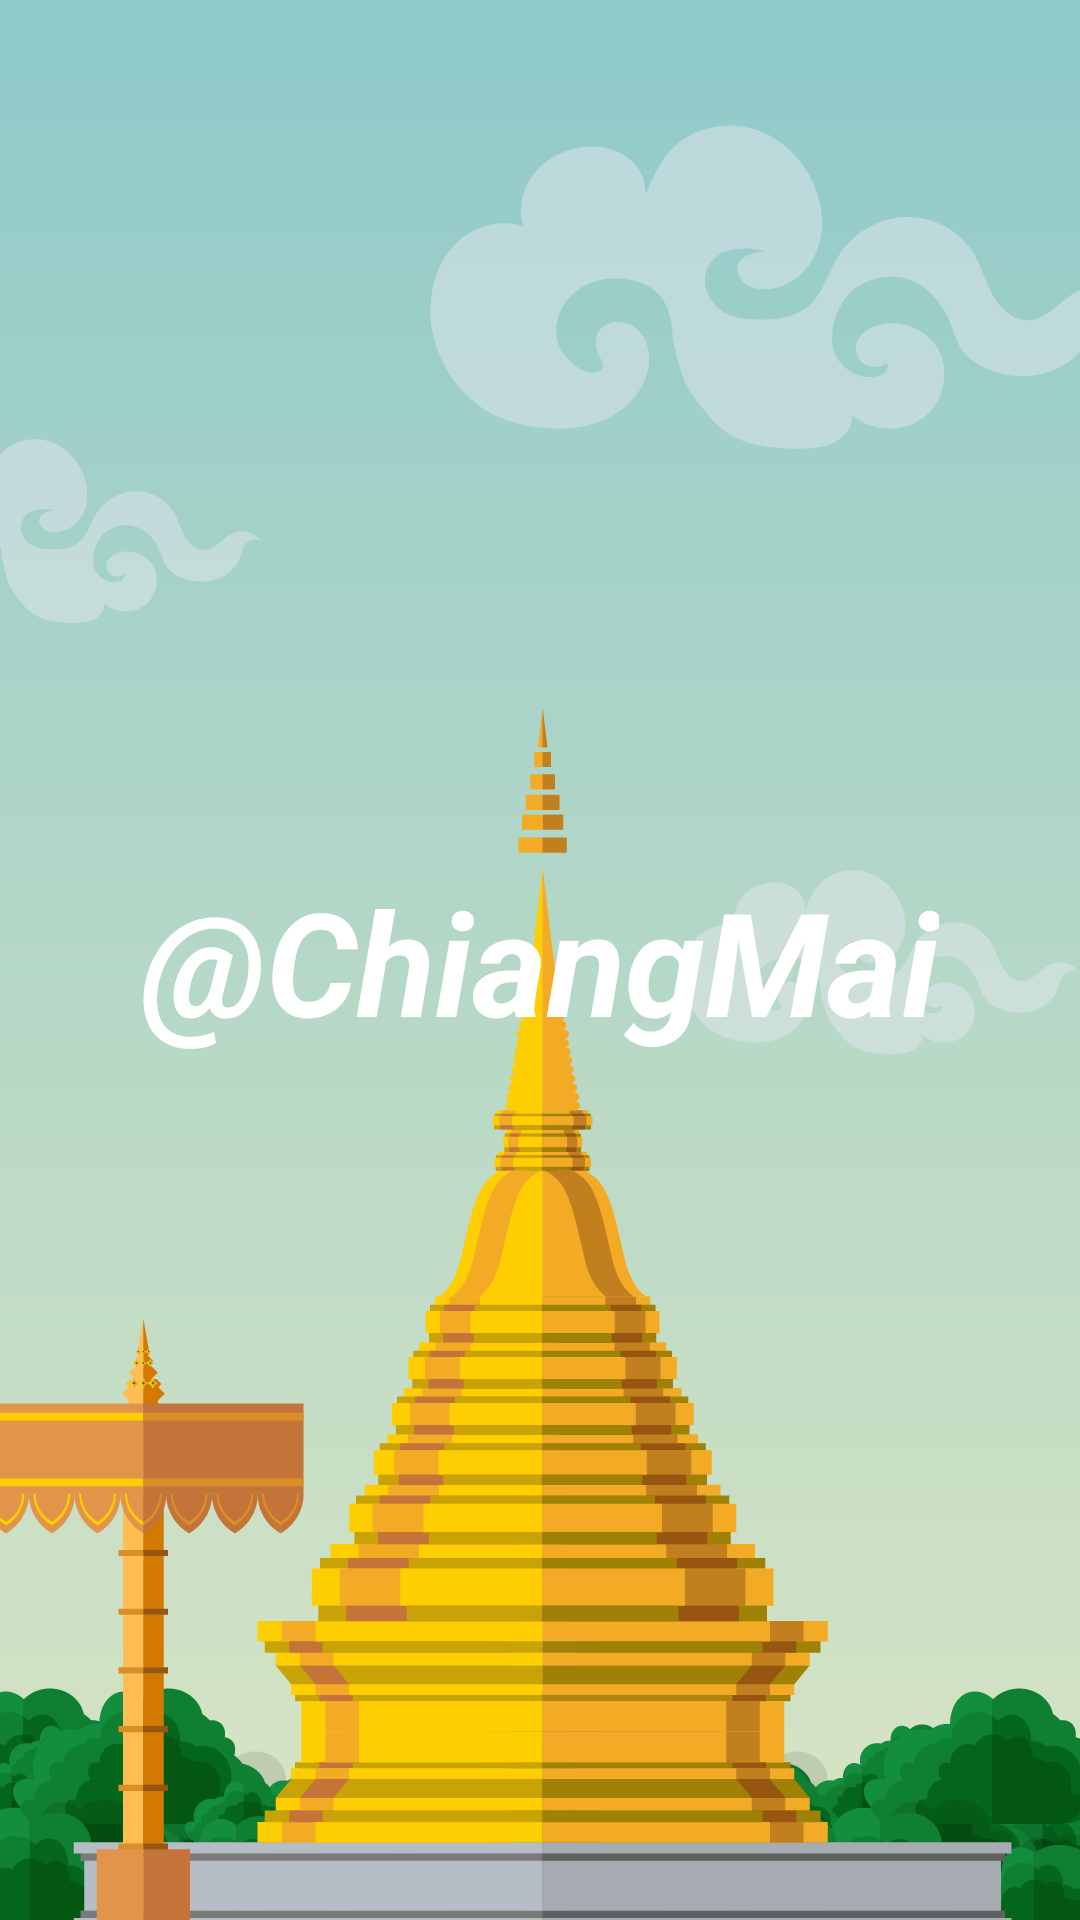

Android layout source for this screen:
<!-- AndroidManifest.xml: application theme Theme.ChiangMai -->
<!-- res/layout/activity_splash.xml -->
<?xml version="1.0" encoding="utf-8"?>
<androidx.constraintlayout.widget.ConstraintLayout xmlns:android="http://schemas.android.com/apk/res/android"
    xmlns:app="http://schemas.android.com/apk/res-auto"
    xmlns:tools="http://schemas.android.com/tools"
    android:layout_width="match_parent"
    android:layout_height="match_parent"
    tools:context=".ui.SplashActivity">

    <ImageView
        android:id="@+id/imageView"
        android:layout_width="wrap_content"
        android:layout_height="wrap_content"
        android:scaleType="centerCrop"
        app:layout_constraintBottom_toBottomOf="parent"
        app:layout_constraintEnd_toEndOf="parent"
        app:layout_constraintStart_toStartOf="parent"
        app:layout_constraintTop_toTopOf="parent"
        app:srcCompat="@drawable/splash_bg2" />

    <TextView
        android:id="@+id/textView4"
        android:layout_width="wrap_content"
        android:layout_height="wrap_content"
        android:fontFamily="sans-serif"
        android:text="@string/app_name"
        android:textAlignment="center"
        android:textColor="@color/white"
        android:textSize="48sp"
        android:textStyle="bold|italic"
        android:typeface="normal"
        app:layout_constraintBottom_toBottomOf="@+id/imageView"
        app:layout_constraintEnd_toEndOf="@+id/imageView"
        app:layout_constraintStart_toStartOf="parent"
        app:layout_constraintTop_toTopOf="parent" />
</androidx.constraintlayout.widget.ConstraintLayout>
<!-- resources referenced by this layout -->
<resources>
  <color name="white">#FFFFFFFF</color>
  <!-- drawable splash_bg2: png bitmap (drawable, 103252 bytes) -->
  <string name="app_name">\@ChiangMai</string>
  <style name="Theme.ChiangMai" parent="Theme.MaterialComponents.Light.NoActionBar">
          
          <item name="colorPrimary">#066657</item>
          <item name="colorPrimaryVariant">#066657</item>
          <item name="colorOnPrimary">@color/white</item>
          
          <item name="colorSecondary">@color/teal_200</item>
          <item name="colorSecondaryVariant">@color/teal_700</item>
          <item name="colorOnSecondary">@color/black</item>
          
          <item name="android:statusBarColor" tools:targetApi="l">?attr/colorPrimaryVariant</item>
          
      </style>
  <color name="teal_200">#FF03DAC5</color>
  <color name="teal_700">#FF018786</color>
  <color name="black">#FF000000</color>
</resources>
